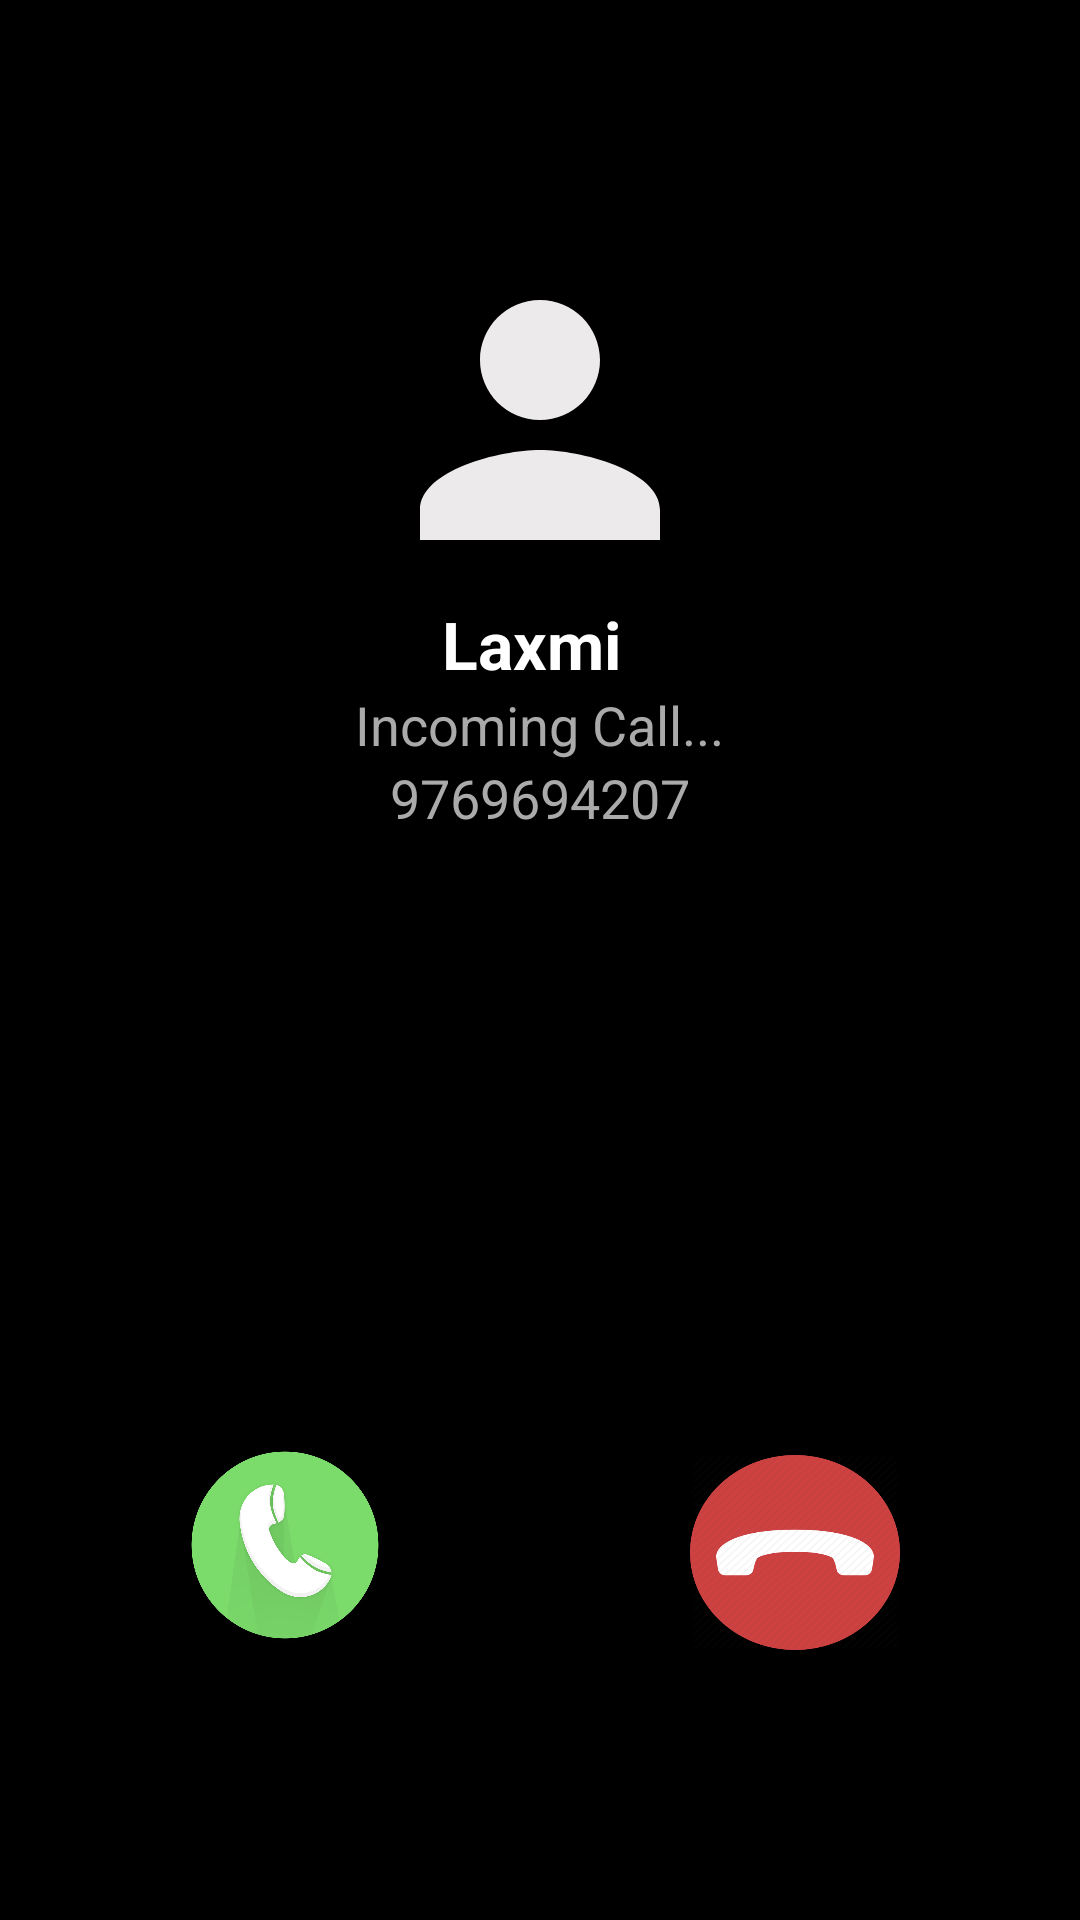

Android layout source for this screen:
<!-- AndroidManifest.xml: application theme Base.Theme.Womensafetyapp -->
<!-- res/layout/activity_fake_incoming_call.xml -->
<?xml version="1.0" encoding="utf-8"?>
<RelativeLayout xmlns:android="http://schemas.android.com/apk/res/android"
    xmlns:app="http://schemas.android.com/apk/res-auto"
    xmlns:tools="http://schemas.android.com/tools"
    android:id="@+id/main"
    android:background="@android:color/black"
    android:layout_width="match_parent"
    android:layout_height="match_parent"
    tools:context=".FakeIncomingCall">

    <ImageView
        android:id="@+id/callerImage"
        android:layout_width="120dp"
        android:layout_height="120dp"
        android:layout_centerHorizontal="true"
        android:layout_marginTop="80dp"
        android:src="@drawable/baseline_person_25"
        android:scaleType="centerCrop"/>

    
    <TextView
        android:id="@+id/tvCallerName"
        android:layout_width="wrap_content"
        android:layout_height="wrap_content"
        android:layout_below="@id/callerImage"
        android:layout_centerHorizontal="true"
        android:text="Laxmi "
        android:textSize="22sp"
        android:textColor="#FFFFFF"
        android:textStyle="bold"/>

    
    <TextView
        android:id="@+id/incomingCall"
        android:layout_width="wrap_content"
        android:layout_height="wrap_content"
        android:text="Incoming Call..."
        android:textSize="18sp"
        android:textColor="#AAAAAA"
        android:layout_below="@id/tvCallerName"
        android:layout_centerHorizontal="true"/>

    <TextView
        android:id="@+id/tvCallerNumber"
        android:layout_width="wrap_content"
        android:layout_height="wrap_content"
        android:text="9769694207"
        android:textSize="18sp"
        android:textColor="#AAAAAA"
        android:layout_below="@id/incomingCall"
        android:layout_centerHorizontal="true"/>
    
    <ImageButton
        android:id="@+id/btnAnswer"
        android:layout_width="70dp"
        android:layout_height="70dp"
        android:src="@drawable/ic_call"
        android:contentDescription="acept"
        android:layout_alignParentBottom="true"
        android:layout_marginBottom="90dp"
        android:layout_marginStart="60dp"
        android:background="@null"
        android:scaleType="fitXY"/>

    
    <ImageButton
        android:id="@+id/btnDecline"
        android:layout_width="70dp"
        android:layout_height="65dp"
        android:contentDescription="reject"
        android:src="@drawable/ic_end_call"
        android:layout_alignParentBottom="true"
        android:layout_marginBottom="90dp"
        android:layout_marginEnd="60dp"
        android:layout_alignParentRight="true"
        android:background="@null"
        android:scaleType="fitXY"/>
</RelativeLayout>
<!-- resources referenced by this layout -->
<resources>
  <!-- drawable baseline_person_25 (drawable) -->
  <vector xmlns:android="http://schemas.android.com/apk/res/android" android:height="24dp" android:tint="#EDEAEB" android:viewportHeight="24" android:viewportWidth="24" android:width="24dp">
  
      <path android:fillColor="@android:color/white" android:pathData="M12,12c2.21,0 4,-1.79 4,-4s-1.79,-4 -4,-4 -4,1.79 -4,4 1.79,4 4,4zM12,14c-2.67,0 -8,1.34 -8,4v2h16v-2c0,-2.66 -5.33,-4 -8,-4z"/>
  
  </vector>
  <!-- drawable ic_call: png bitmap (drawable, 88753 bytes) -->
  <!-- drawable ic_end_call: png bitmap (drawable, 31805 bytes) -->
  <style name="Base.Theme.Womensafetyapp" parent="Theme.Material3.DayNight.NoActionBar">
          <item name="android:statusBarColor">@android:color/transparent</item>
  
      </style>
</resources>
